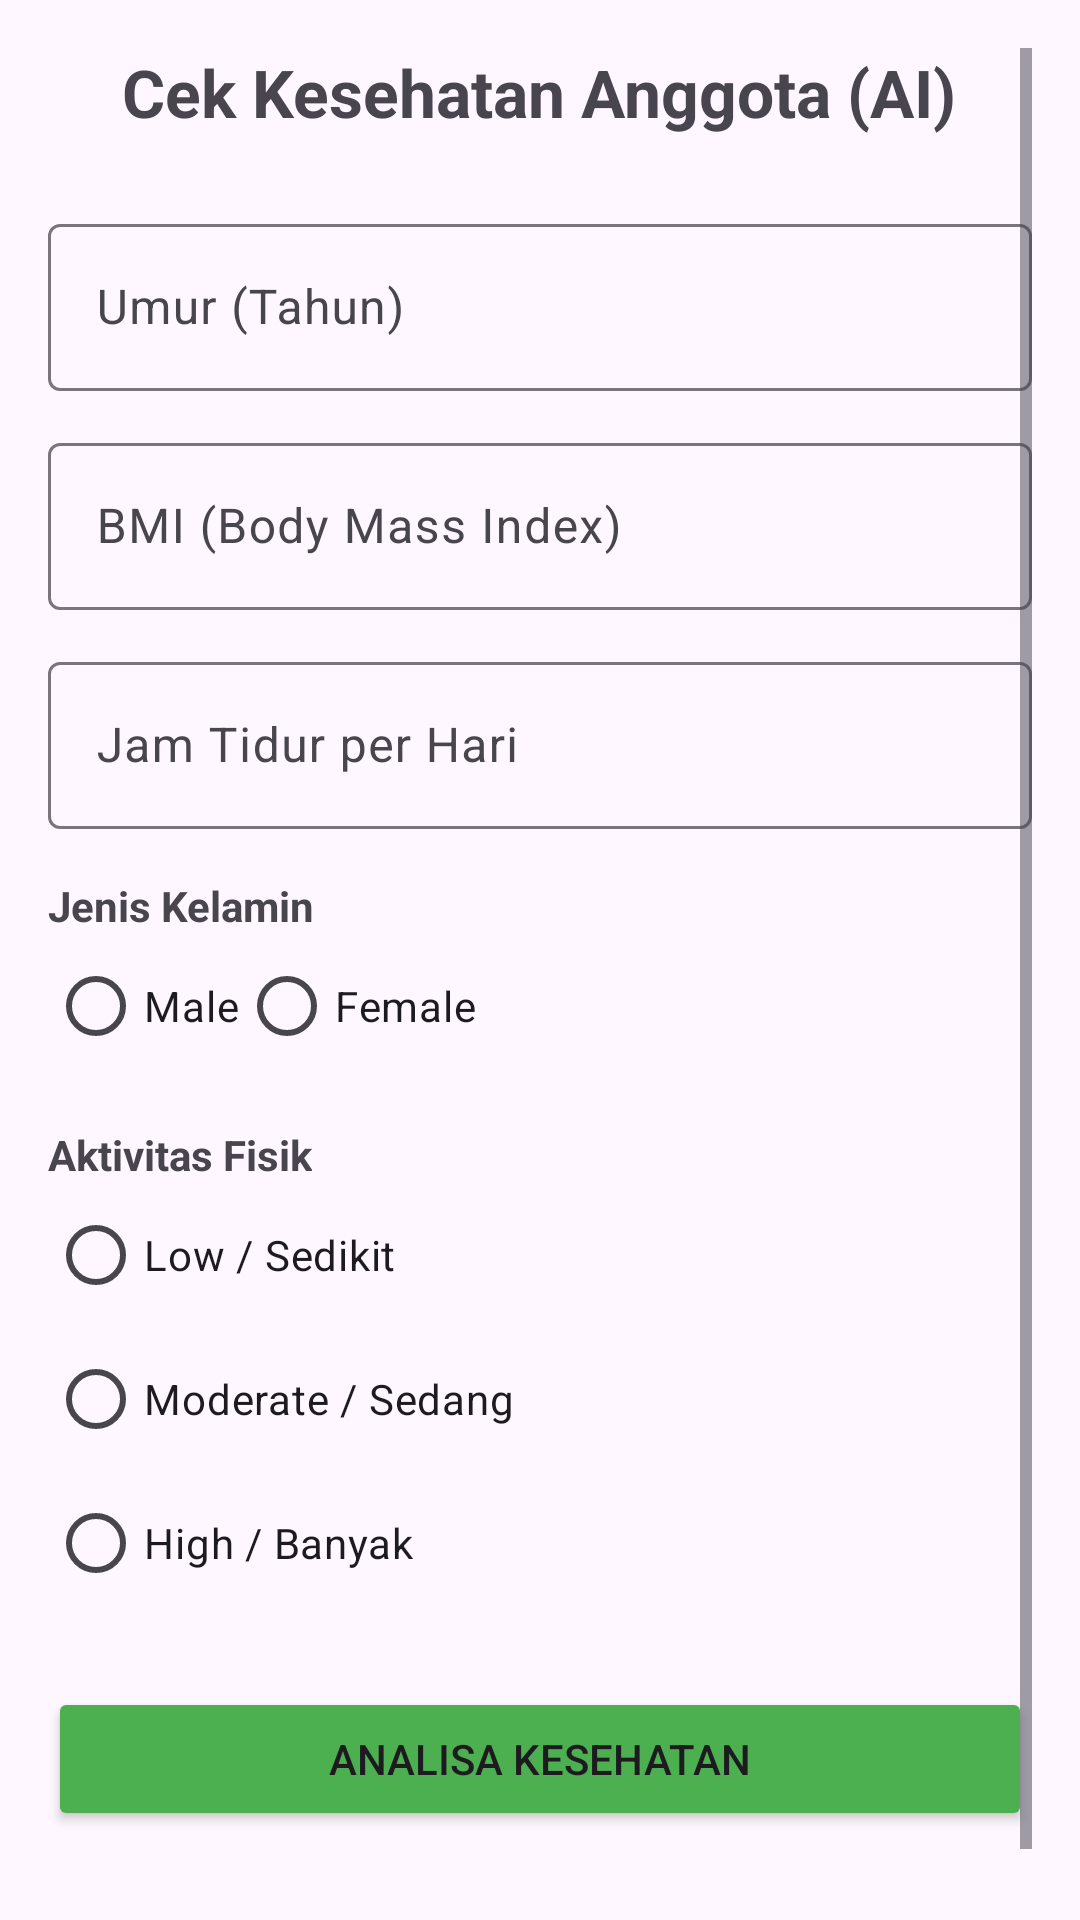

Produce the Android XML layout that renders to this screen, including the resource entries it uses.
<!-- AndroidManifest.xml: application theme Theme.MAP_MID_TERM -->
<!-- res/layout/fragment_machine_learning.xml -->
<?xml version="1.0" encoding="utf-8"?>
<ScrollView xmlns:android="http://schemas.android.com/apk/res/android"
    android:layout_width="match_parent"
    android:layout_height="match_parent"
    android:padding="16dp">

    <LinearLayout
        android:layout_width="match_parent"
        android:layout_height="wrap_content"
        android:orientation="vertical">

        <TextView
            android:layout_width="wrap_content"
            android:layout_height="wrap_content"
            android:text="Cek Kesehatan Anggota (AI)"
            android:textSize="22sp"
            android:textStyle="bold"
            android:layout_gravity="center"
            android:layout_marginBottom="24dp"/>

        <com.google.android.material.textfield.TextInputLayout
            android:layout_width="match_parent"
            android:layout_height="wrap_content"
            android:hint="Umur (Tahun)">
            <com.google.android.material.textfield.TextInputEditText
                android:id="@+id/etAge"
                android:layout_width="match_parent"
                android:layout_height="wrap_content"
                android:inputType="number" />
        </com.google.android.material.textfield.TextInputLayout>

        <com.google.android.material.textfield.TextInputLayout
            android:layout_width="match_parent"
            android:layout_height="wrap_content"
            android:layout_marginTop="12dp"
            android:hint="BMI (Body Mass Index)">
            <com.google.android.material.textfield.TextInputEditText
                android:id="@+id/etBMI"
                android:layout_width="match_parent"
                android:layout_height="wrap_content"
                android:inputType="numberDecimal" />
        </com.google.android.material.textfield.TextInputLayout>

        <com.google.android.material.textfield.TextInputLayout
            android:layout_width="match_parent"
            android:layout_height="wrap_content"
            android:layout_marginTop="12dp"
            android:hint="Jam Tidur per Hari">
            <com.google.android.material.textfield.TextInputEditText
                android:id="@+id/etSleep"
                android:layout_width="match_parent"
                android:layout_height="wrap_content"
                android:inputType="numberDecimal" />
        </com.google.android.material.textfield.TextInputLayout>

        <TextView
            android:layout_width="wrap_content"
            android:layout_height="wrap_content"
            android:text="Jenis Kelamin"
            android:layout_marginTop="16dp"
            android:textStyle="bold"/>
        <RadioGroup
            android:id="@+id/rgSex"
            android:layout_width="match_parent"
            android:layout_height="wrap_content"
            android:orientation="horizontal">
            <RadioButton android:id="@+id/rbMale" android:text="Male" android:layout_width="wrap_content" android:layout_height="wrap_content"/>
            <RadioButton android:id="@+id/rbFemale" android:text="Female" android:layout_width="wrap_content" android:layout_height="wrap_content"/>
        </RadioGroup>

        <TextView
            android:layout_width="wrap_content"
            android:layout_height="wrap_content"
            android:text="Aktivitas Fisik"
            android:layout_marginTop="16dp"
            android:textStyle="bold"/>
        <RadioGroup
            android:id="@+id/rgActivity"
            android:layout_width="match_parent"
            android:layout_height="wrap_content">
            <RadioButton android:id="@+id/rbLow" android:text="Low / Sedikit" android:layout_width="wrap_content" android:layout_height="wrap_content"/>
            <RadioButton android:id="@+id/rbModerate" android:text="Moderate / Sedang" android:layout_width="wrap_content" android:layout_height="wrap_content"/>
            <RadioButton android:id="@+id/rbHigh" android:text="High / Banyak" android:layout_width="wrap_content" android:layout_height="wrap_content"/>
        </RadioGroup>

        <Button
            android:id="@+id/btnPredict"
            android:layout_width="match_parent"
            android:layout_height="wrap_content"
            android:layout_marginTop="24dp"
            android:text="Analisa Kesehatan"
            android:backgroundTint="@color/green"/>

        <TextView
            android:id="@+id/tvResult"
            android:layout_width="match_parent"
            android:layout_height="wrap_content"
            android:layout_marginTop="16dp"
            android:text="Hasil analisa akan muncul di sini..."
            android:textSize="16sp"
            android:textAlignment="center"/>

    </LinearLayout>
</ScrollView>
<!-- resources referenced by this layout -->
<resources>
  <color name="green">#4CAF50</color>
  <style name="Theme.MAP_MID_TERM" parent="Base.Theme.MAP_MID_TERM" />
  <style name="Base.Theme.MAP_MID_TERM" parent="Theme.Material3.DayNight.NoActionBar">
          
          <item name="colorPrimary">@color/prim</item>
          <item name="colorSecondary">@color/sec</item>
          <item name="android:statusBarColor">@color/prim</item>
          <item name="android:navigationBarColor">@color/white</item>
      </style>
  <color name="prim">#2fa660</color>
  <color name="sec">#0a5532</color>
  <color name="white">#FFFFFFFF</color>
</resources>
